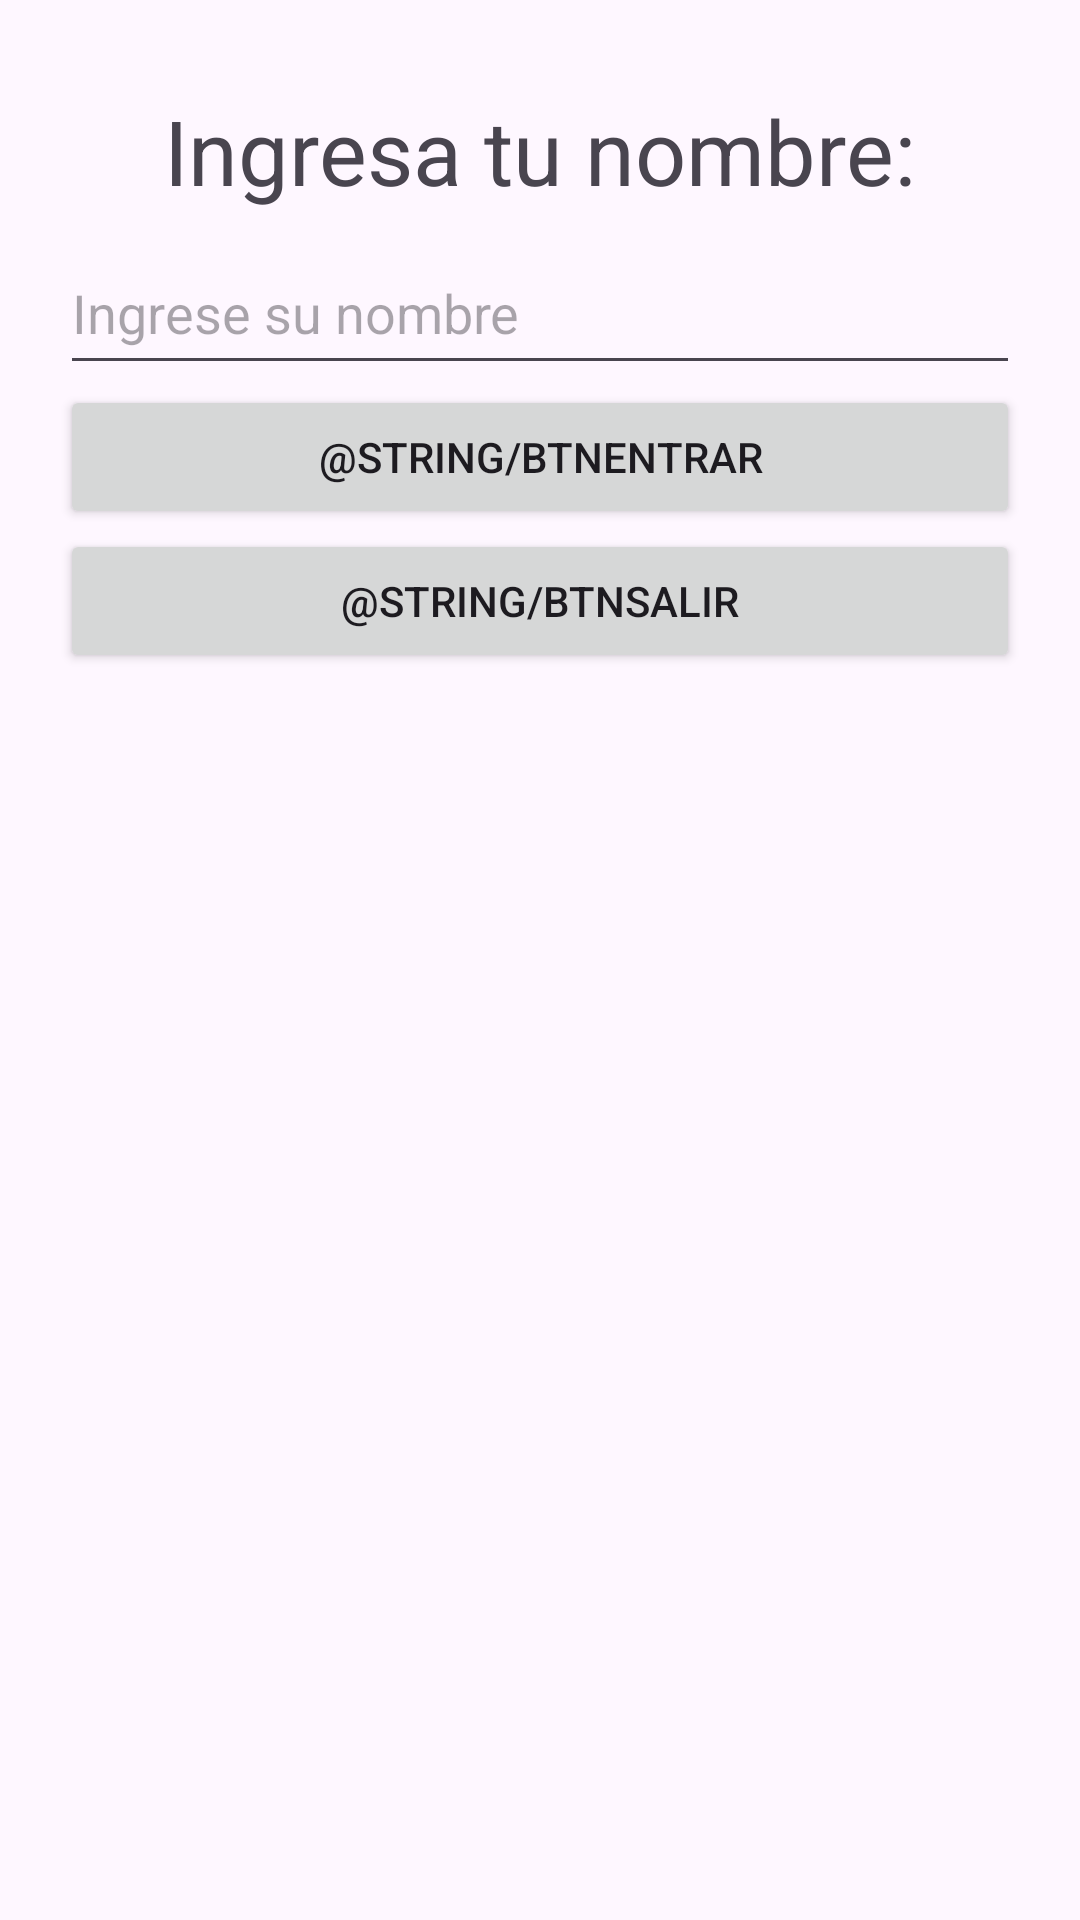

This screen was rendered from an Android layout file. Write that file and the resources it references.
<!-- AndroidManifest.xml: application theme Theme.ExamenPatrick -->
<!-- res/layout/activity_main.xml -->
<?xml version="1.0" encoding="utf-8"?>
<androidx.constraintlayout.widget.ConstraintLayout xmlns:android="http://schemas.android.com/apk/res/android"
    xmlns:app="http://schemas.android.com/apk/res-auto"
    xmlns:tools="http://schemas.android.com/tools"
    android:id="@+id/main"
    android:layout_width="match_parent"
    android:layout_height="match_parent"
    tools:context=".MainActivity">

<LinearLayout
    android:layout_width="match_parent"
    android:layout_height="match_parent"
    android:orientation="vertical"
    android:padding="20sp">
<TextView
    android:id="@+id/Nombre"
    android:layout_width="match_parent"
    android:layout_height="wrap_content"
    android:textAlignment="center"
    android:text="Ingresa tu nombre:"
    android:textSize="30sp"
    android:paddingBottom="10dp"
    android:paddingTop="10dp"
    android:gravity="center"/>

    <EditText
        android:layout_width="match_parent"
        android:layout_height="wrap_content"
        android:hint="Ingrese su nombre"
        android:id="@+id/txtNombre"
        android:inputType="text"
        android:minHeight="48dp"
        android:paddingBottom="10sp">
    </EditText>
    <Button
        android:id="@+id/btnEntrar"
        android:layout_width="match_parent"
        android:layout_height="wrap_content"
        android:paddingBottom="10sp"
        android:text="@string/btnEntrar">
    </Button>
    <Button
        android:id="@+id/btnSalir"
        android:layout_width="match_parent"
        android:layout_height="wrap_content"
        android:paddingBottom="10sp"
        android:text="@string/btnSalir">
    </Button>

</LinearLayout>


</androidx.constraintlayout.widget.ConstraintLayout>
<!-- resources referenced by this layout -->
<resources>
  <style name="Theme.ExamenPatrick" parent="Base.Theme.ExamenPatrick" />
  <style name="Base.Theme.ExamenPatrick" parent="Theme.Material3.DayNight.NoActionBar">
          
          
      </style>
</resources>
